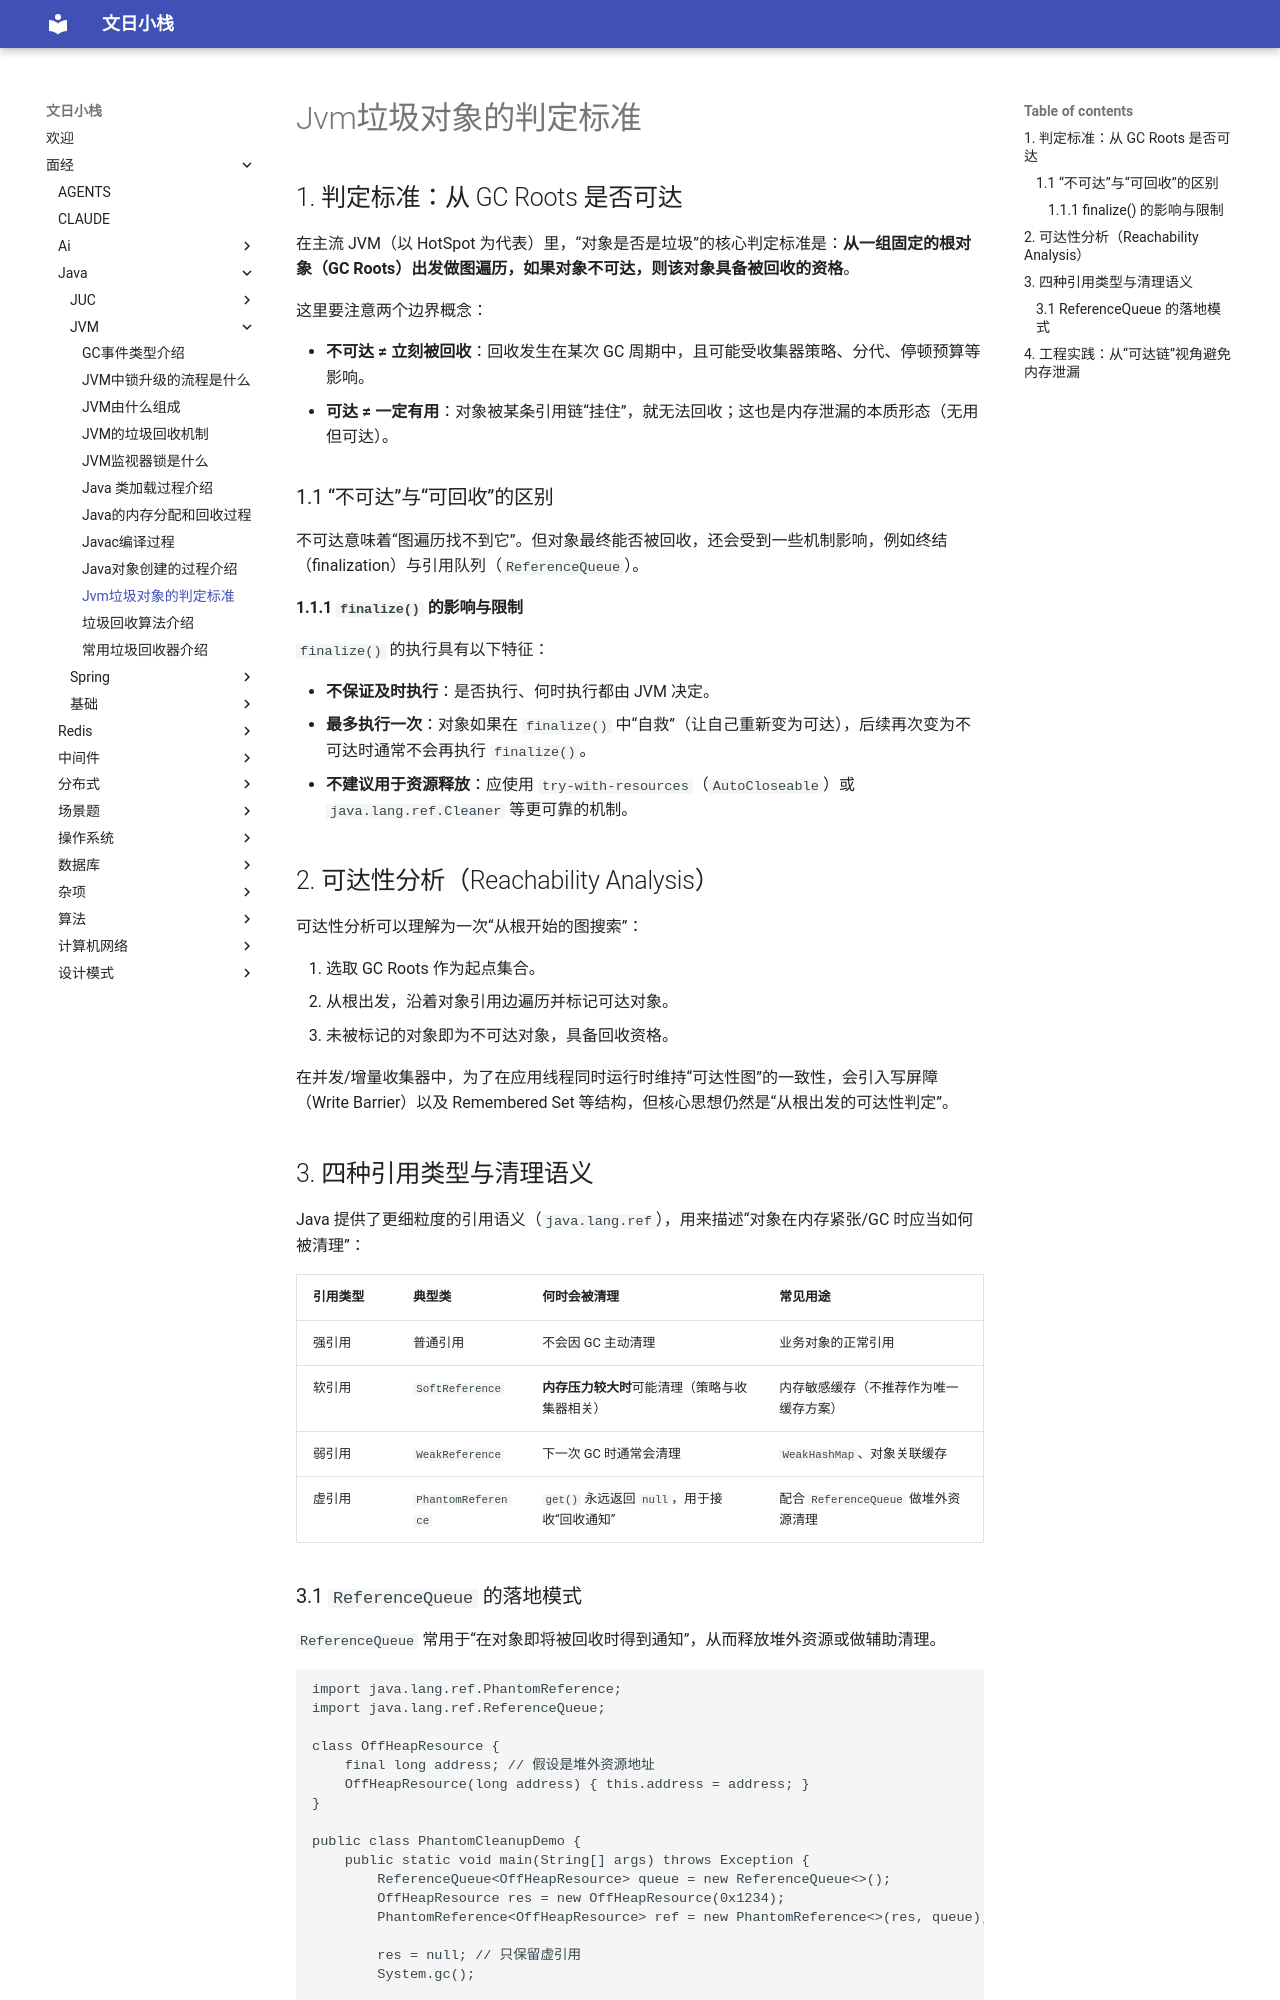

repository: wenrizc/wenrihotel · page: 面经/java/JVM/jvm垃圾对象的判定标准/index.html · generator: mkdocs

## 1. 判定标准：从 GC Roots 是否可达

在主流 JVM（以 HotSpot 为代表）里，“对象是否是垃圾”的核心判定标准是：**从一组固定的根对象（GC Roots）出发做图遍历，如果对象不可达，则该对象具备被回收的资格**。

这里要注意两个边界概念：

- **不可达 ≠ 立刻被回收**：回收发生在某次 GC 周期中，且可能受收集器策略、分代、停顿预算等影响。
- **可达 ≠ 一定有用**：对象被某条引用链“挂住”，就无法回收；这也是内存泄漏的本质形态（无用但可达）。

### 1.1 “不可达”与“可回收”的区别

不可达意味着“图遍历找不到它”。但对象最终能否被回收，还会受到一些机制影响，例如终结（finalization）与引用队列（`ReferenceQueue`）。

#### 1.1.1 `finalize()` 的影响与限制

`finalize()` 的执行具有以下特征：

- **不保证及时执行**：是否执行、何时执行都由 JVM 决定。
- **最多执行一次**：对象如果在 `finalize()` 中“自救”（让自己重新变为可达），后续再次变为不可达时通常不会再执行 `finalize()`。
- **不建议用于资源释放**：应使用 `try-with-resources`（`AutoCloseable`）或 `java.lang.ref.Cleaner` 等更可靠的机制。

## 2. 可达性分析（Reachability Analysis）

可达性分析可以理解为一次“从根开始的图搜索”：

1. 选取 GC Roots 作为起点集合。
2. 从根出发，沿着对象引用边遍历并标记可达对象。
3. 未被标记的对象即为不可达对象，具备回收资格。

在并发/增量收集器中，为了在应用线程同时运行时维持“可达性图”的一致性，会引入写屏障（Write Barrier）以及 Remembered Set 等结构，但核心思想仍然是“从根出发的可达性判定”。

## 3. 四种引用类型与清理语义

Java 提供了更细粒度的引用语义（`java.lang.ref`），用来描述“对象在内存紧张/GC 时应当如何被清理”：

| 引用类型 | 典型类 | 何时会被清理 | 常见用途 |
| --- | --- | --- | --- |
| 强引用 | 普通引用 | 不会因 GC 主动清理 | 业务对象的正常引用 |
| 软引用 | `SoftReference` | **内存压力较大时**可能清理（策略与收集器相关） | 内存敏感缓存（不推荐作为唯一缓存方案） |
| 弱引用 | `WeakReference` | 下一次 GC 时通常会清理 | `WeakHashMap`、对象关联缓存 |
| 虚引用 | `PhantomReference` | `get()` 永远返回 `null`，用于接收“回收通知” | 配合 `ReferenceQueue` 做堆外资源清理 |
